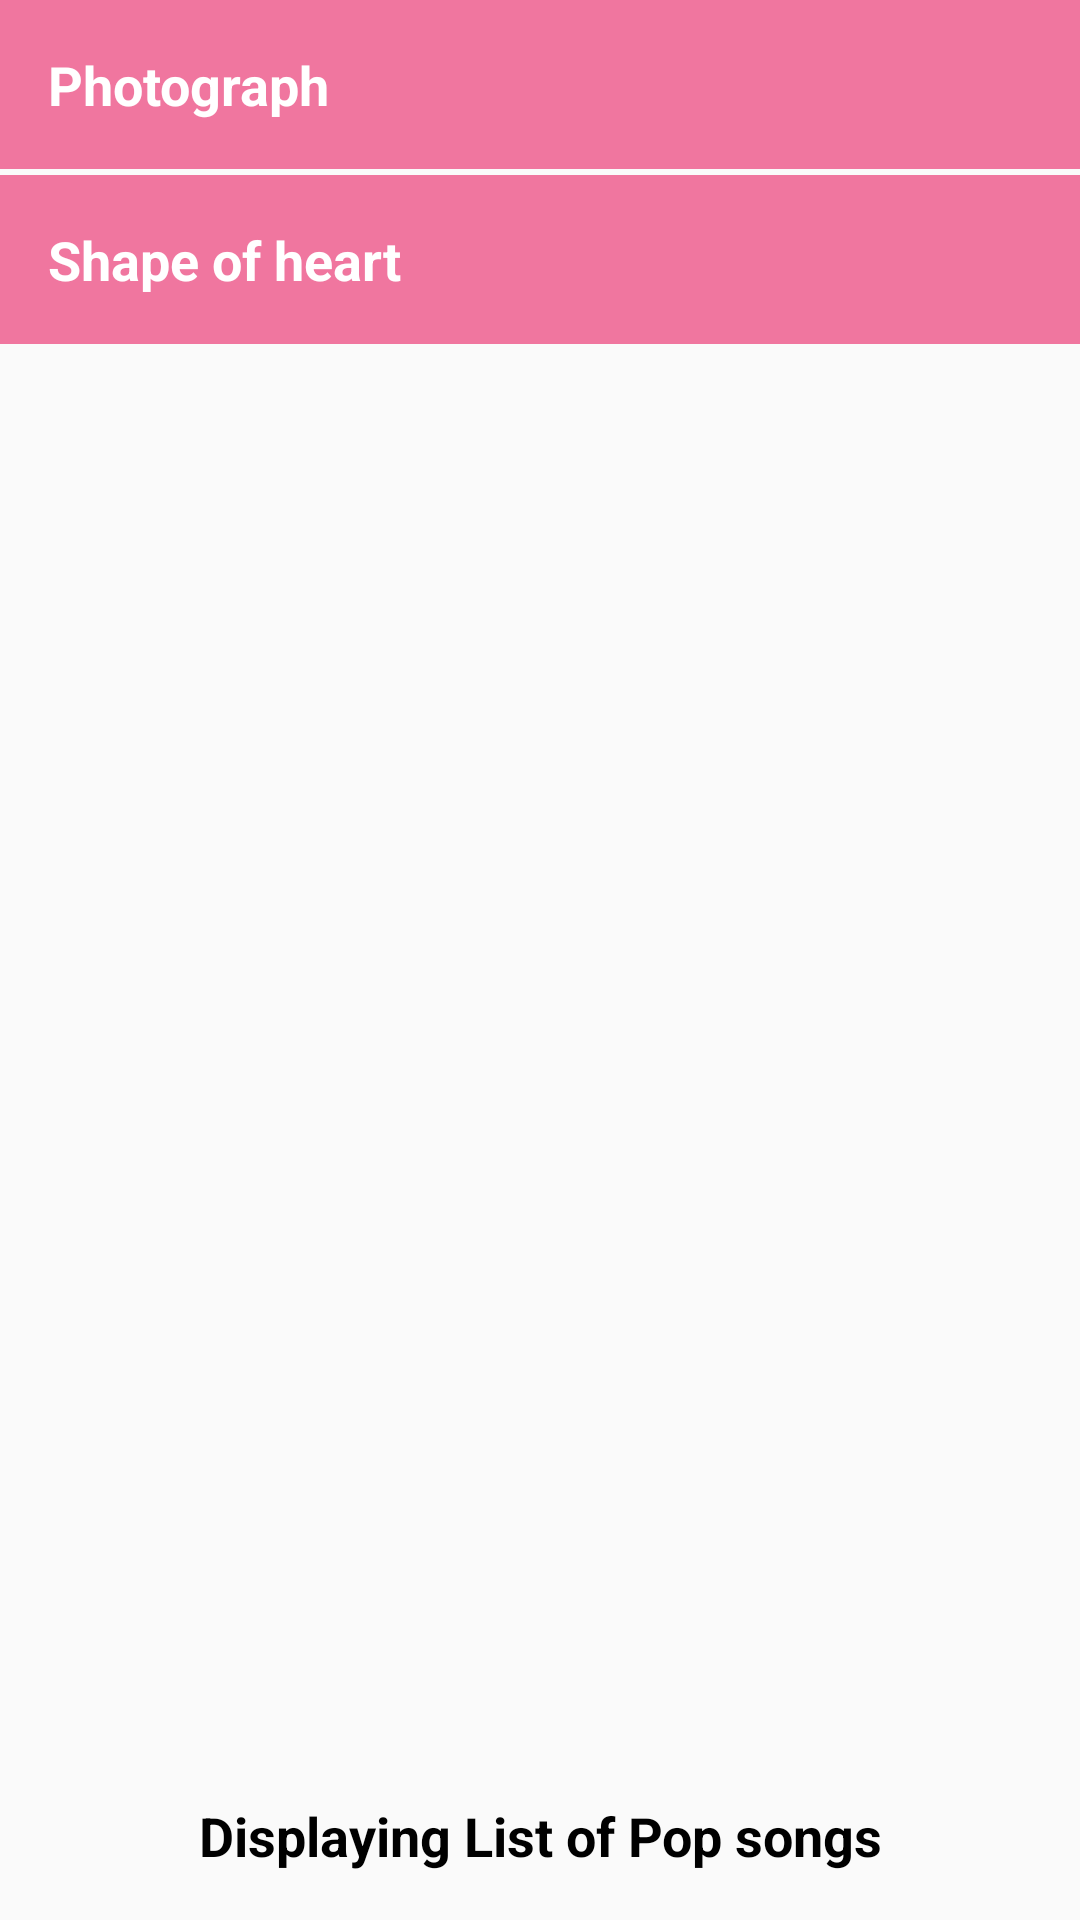

Write the Android layout XML for this screen, with the resource values it uses.
<!-- AndroidManifest.xml: application theme AppTheme -->
<!-- res/layout/activity_pop.xml -->
<?xml version="1.0" encoding="utf-8"?>
<LinearLayout xmlns:android="http://schemas.android.com/apk/res/android"
    xmlns:tools="http://schemas.android.com/tools"
    android:id="@+id/activity_pop"
    android:layout_width="match_parent"
    android:layout_height="match_parent"
    android:orientation="vertical"
    tools:context="com.smi.android.musicapp.Pop">

    <TextView
        android:id="@+id/pop1"
        style="@style/CategoryStyle"
        android:layout_width="match_parent"
        android:layout_height="wrap_content"
        android:background="#99E91E63"
        android:onClick="openNumberList"
        android:text="@string/pop1" />


    <TextView
        android:id="@+id/pop2"
        style="@style/CategoryStyle"
        android:layout_width="match_parent"
        android:layout_height="wrap_content"
        android:layout_marginTop="2dp"
        android:background="#99E91E63"
        android:text="@string/pop2" />

    <TextView
        style="@style/CategoryStyle"
        android:layout_width="match_parent"
        android:layout_height="0dp"
        android:layout_weight="1"
        android:gravity="center|bottom"
        android:text="Displaying List of Pop songs"
        android:textColor="#000000" />

</LinearLayout>
<!-- resources referenced by this layout -->
<resources>
  <string name="pop1">Photograph</string>
  <string name="pop2">Shape of heart</string>
  <style name="CategoryStyle">
          <item name="android:layout_width">match_parent</item>
          <item name="android:gravity">center_vertical</item>
          <item name="android:padding">16dp</item>
          <item name="android:textColor">@android:color/white</item>
          <item name="android:textStyle">bold</item>
          <item name="android:textAppearance">?android:textAppearanceMedium</item>
      </style>
  <style name="AppTheme" parent="Theme.AppCompat.Light.DarkActionBar">
          
          <item name="colorPrimary">#9E9E9E</item>
          <item name="colorPrimaryDark">#616161</item>
          <item name="colorAccent">@color/colorAccent</item>
      </style>
  <!-- not gathered from this repository: default colours our renderer supplied (Android Studio template values) -->
  <color name="colorAccent">#FF03DAC5</color>
</resources>
